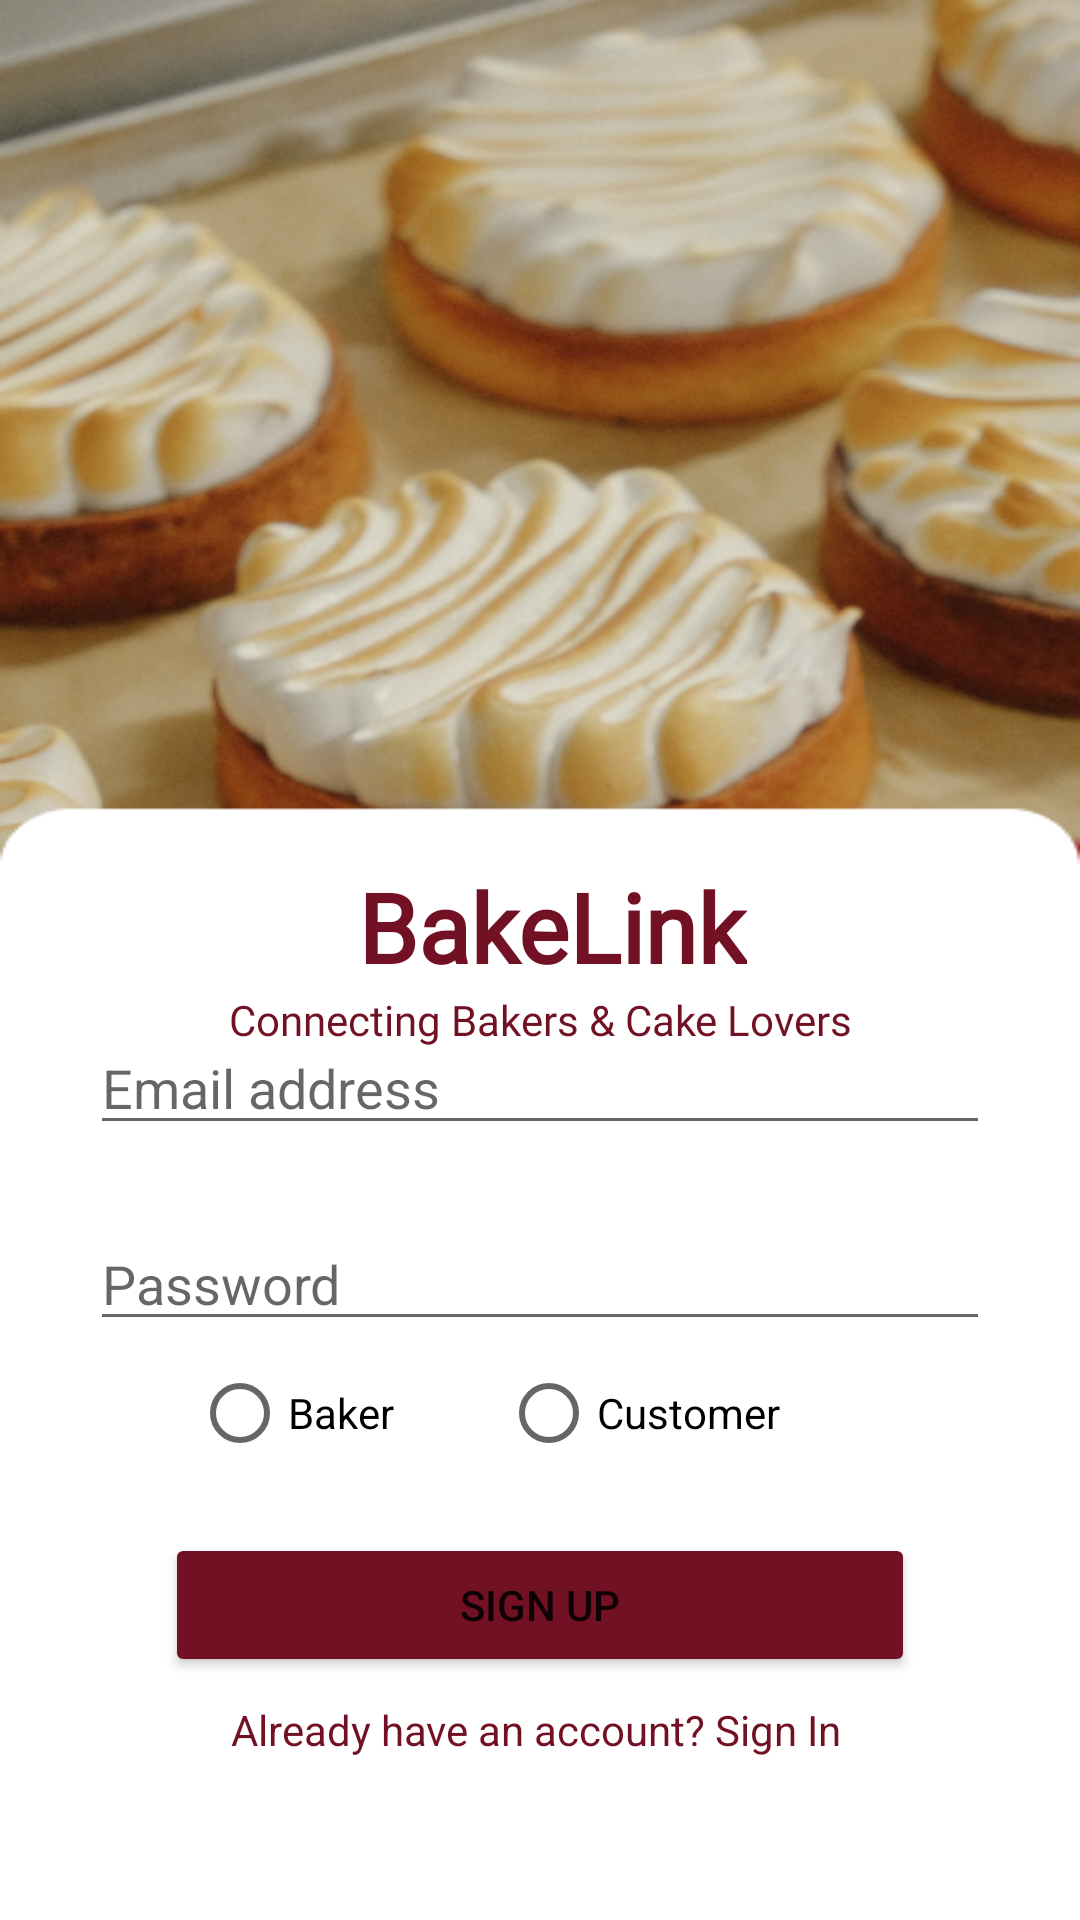

The Android layout XML behind this screen, and the referenced resources:
<!-- AndroidManifest.xml: application theme Theme.BakeLink -->
<!-- res/layout/activity_sign_up.xml -->
<?xml version="1.0" encoding="utf-8"?>
<androidx.constraintlayout.widget.ConstraintLayout xmlns:android="http://schemas.android.com/apk/res/android"
    xmlns:app="http://schemas.android.com/apk/res-auto"
    xmlns:tools="http://schemas.android.com/tools"
    android:id="@+id/main"
    android:layout_width="match_parent"
    android:layout_height="match_parent"
    android:background="@drawable/loginbg"
    tools:context=".SignUpActivity">

    <TextView
        android:id="@+id/txtTitleSignUp"
        android:layout_width="wrap_content"
        android:layout_height="wrap_content"
        android:layout_marginTop="320dp"
        android:layout_marginEnd="35dp"
        android:fontFamily="@font/baloo_2"
        android:text="@string/titleText"
        android:textColor="@color/primaryColor"
        android:textSize="32sp"
        android:textStyle="bold"
        app:layout_constraintBottom_toTopOf="@+id/txtSubtitleSignUp"
        app:layout_constraintEnd_toEndOf="@+id/txtSubtitleSignUp"
        app:layout_constraintTop_toTopOf="parent"
        tools:ignore="MissingConstraints" />

    <TextView
        android:id="@+id/txtSubtitleSignUp"
        android:layout_width="wrap_content"
        android:layout_height="wrap_content"
        android:layout_marginBottom="24dp"
        android:fontFamily="@font/baloo_2"
        android:text="@string/textSubtitle"
        android:textColor="@color/primaryColor"
        app:layout_constraintBottom_toTopOf="@+id/txtEmailSignUp"
        app:layout_constraintEnd_toEndOf="parent"
        app:layout_constraintStart_toStartOf="parent"
        app:layout_constraintTop_toBottomOf="@+id/txtTitleSignUp"/>

    <EditText
        android:id="@+id/txtEmailSignUp"
        android:layout_width="0dp"
        android:layout_height="wrap_content"
        android:layout_marginStart="30dp"
        android:layout_marginEnd="30dp"
        android:layout_marginBottom="24dp"
        android:editable="true"
        android:ems="10"
        android:enabled="true"
        android:focusable="true"
        android:focusableInTouchMode="true"
        android:hint="@string/emailHintText"
        android:inputType="textEmailAddress"
        app:layout_constraintBottom_toTopOf="@+id/txtPasswordSignUp"
        app:layout_constraintEnd_toEndOf="parent"
        app:layout_constraintStart_toStartOf="parent"
        tools:ignore="MissingConstraints,TouchTargetSizeCheck" />

    <EditText
        android:id="@+id/txtPasswordSignUp"
        android:layout_width="0dp"
        android:layout_height="wrap_content"
        android:layout_marginStart="30dp"
        android:layout_marginEnd="30dp"
        android:editable="true"
        android:ems="10"
        android:enabled="true"
        android:focusable="true"
        android:focusableInTouchMode="true"
        android:hint="@string/passwordHintText"
        android:inputType="textPassword"
        app:layout_constraintBottom_toTopOf="@+id/rdbCakeTypeGroup"
        app:layout_constraintEnd_toEndOf="parent"
        app:layout_constraintStart_toStartOf="parent"
        tools:ignore="MissingConstraints,TouchTargetSizeCheck" />

    <RadioGroup
        android:id="@+id/rdbCakeTypeGroup"
        android:layout_width="0dp"
        android:layout_height="wrap_content"
        android:layout_marginBottom="16dp"
        android:orientation="horizontal"
        android:paddingStart="64dp"
        android:paddingEnd="64dp"
        app:layout_constraintBottom_toTopOf="@+id/btnSignUp"
        app:layout_constraintEnd_toEndOf="parent"
        app:layout_constraintStart_toStartOf="parent">

        <RadioButton
            android:id="@+id/rdbBaker"
            android:layout_width="wrap_content"
            android:layout_height="wrap_content"
            android:layout_weight="1"
            android:text="Baker"
            android:textAlignment="gravity" />

        <RadioButton
            android:id="@+id/rdbCaustomer"
            android:layout_width="wrap_content"
            android:layout_height="wrap_content"
            android:layout_weight="1"
            android:text="Customer" />

    </RadioGroup>

    <Button
        android:id="@+id/btnSignUp"
        android:layout_width="250dp"
        android:layout_height="wrap_content"
        android:layout_marginBottom="8dp"
        android:backgroundTint="@color/primaryColor"
        android:text="@string/textSignUp"
        app:layout_constraintBottom_toTopOf="@+id/txtSignIn"
        app:layout_constraintEnd_toEndOf="parent"
        app:layout_constraintStart_toStartOf="parent" />

    <TextView
        android:id="@+id/txtSignIn"
        android:layout_width="wrap_content"
        android:layout_height="wrap_content"
        android:layout_marginStart="22dp"
        android:layout_marginBottom="25dp"
        android:clickable="true"
        android:focusable="auto"
        android:minHeight="48dp"
        android:text="Already have an account? Sign In"
        android:textColor="@color/primaryColor"
        app:layout_constraintBottom_toBottomOf="parent"
        app:layout_constraintStart_toStartOf="@+id/btnSignUp" />

</androidx.constraintlayout.widget.ConstraintLayout>
<!-- resources referenced by this layout -->
<resources>
  <color name="primaryColor">#721124</color>
  <!-- drawable loginbg: png bitmap (drawable, 216554 bytes) -->
  <string name="emailHintText">Email address</string>
  <string name="passwordHintText">Password</string>
  <string name="textSignUp">Sign Up</string>
  <string name="textSubtitle">Connecting Bakers &amp; Cake Lovers</string>
  <string name="titleText">BakeLink</string>
  <style name="Theme.BakeLink" parent="Theme.MaterialComponents.DayNight.NoActionBar">
  
      
      <item name="windowActionBar">false</item>
      <item name="windowNoTitle">true</item>
  
      
      <item name="colorPrimary">@color/colorPrimary</item>
      <item name="colorOnPrimary">@android:color/white</item>
      <item name="colorAccent">@color/colorAccent</item>
  
      
      <item name="android:statusBarColor">@color/colorPrimary</item>
  
      
      <item name="colorPrimarySurface">@color/colorPrimary</item>
  </style>
  <color name="colorPrimary">#721124</color>
  <color name="colorAccent">#88A84F</color>
</resources>
